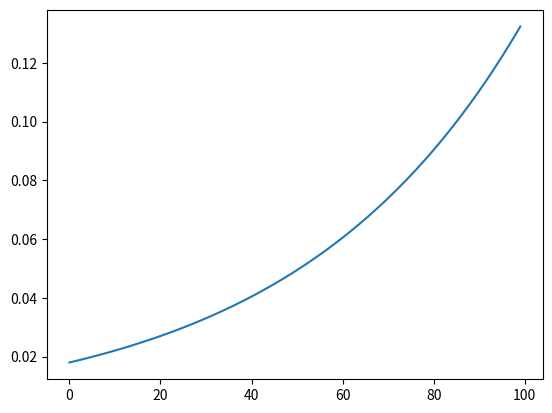

Generate this figure with matplotlib:
import math
import matplotlib.pyplot as plt

def exp(x, degree):
    base = math.e
    range_start = -2
    range_end = 2

    exp1 = base ** (range_start * degree)
    exp2 = base ** (range_end * degree)
    
    return (base ** (degree * x) - exp1) / (exp2 - exp1)



plt.plot([exp(x/100, 2) for x in range(100)])
plt.show()
